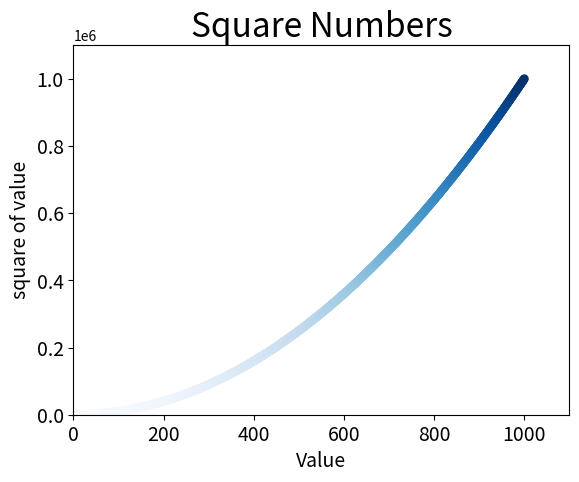

The matplotlib source for this figure: (Note: this script raises an exception after producing the figure.)
import matplotlib.pyplot as plt


x_values = list(range(1, 1001))
y_values = [x**2 for x in x_values]

plt.scatter(x_values, y_values, c=y_values,
            cmap=plt.cm.Blues, edgecolor='none', s=40)

# 设置图表标题并给坐标轴加上标签
plt.title('Square Numbers', fontsize=24)
plt.xlabel('Value', fontsize=14)
plt.ylabel('square of value', fontsize=14)


# 设置刻度标记的大小
plt.tick_params(axis='both', which='major', labelsize=14)

# 设置每个坐标轴的取值范围
plt.axis([0, 1100, 0, 1100000])

plt.show()
plt.savefig('ls/squares_plot.png', bbox_inches='tight')
